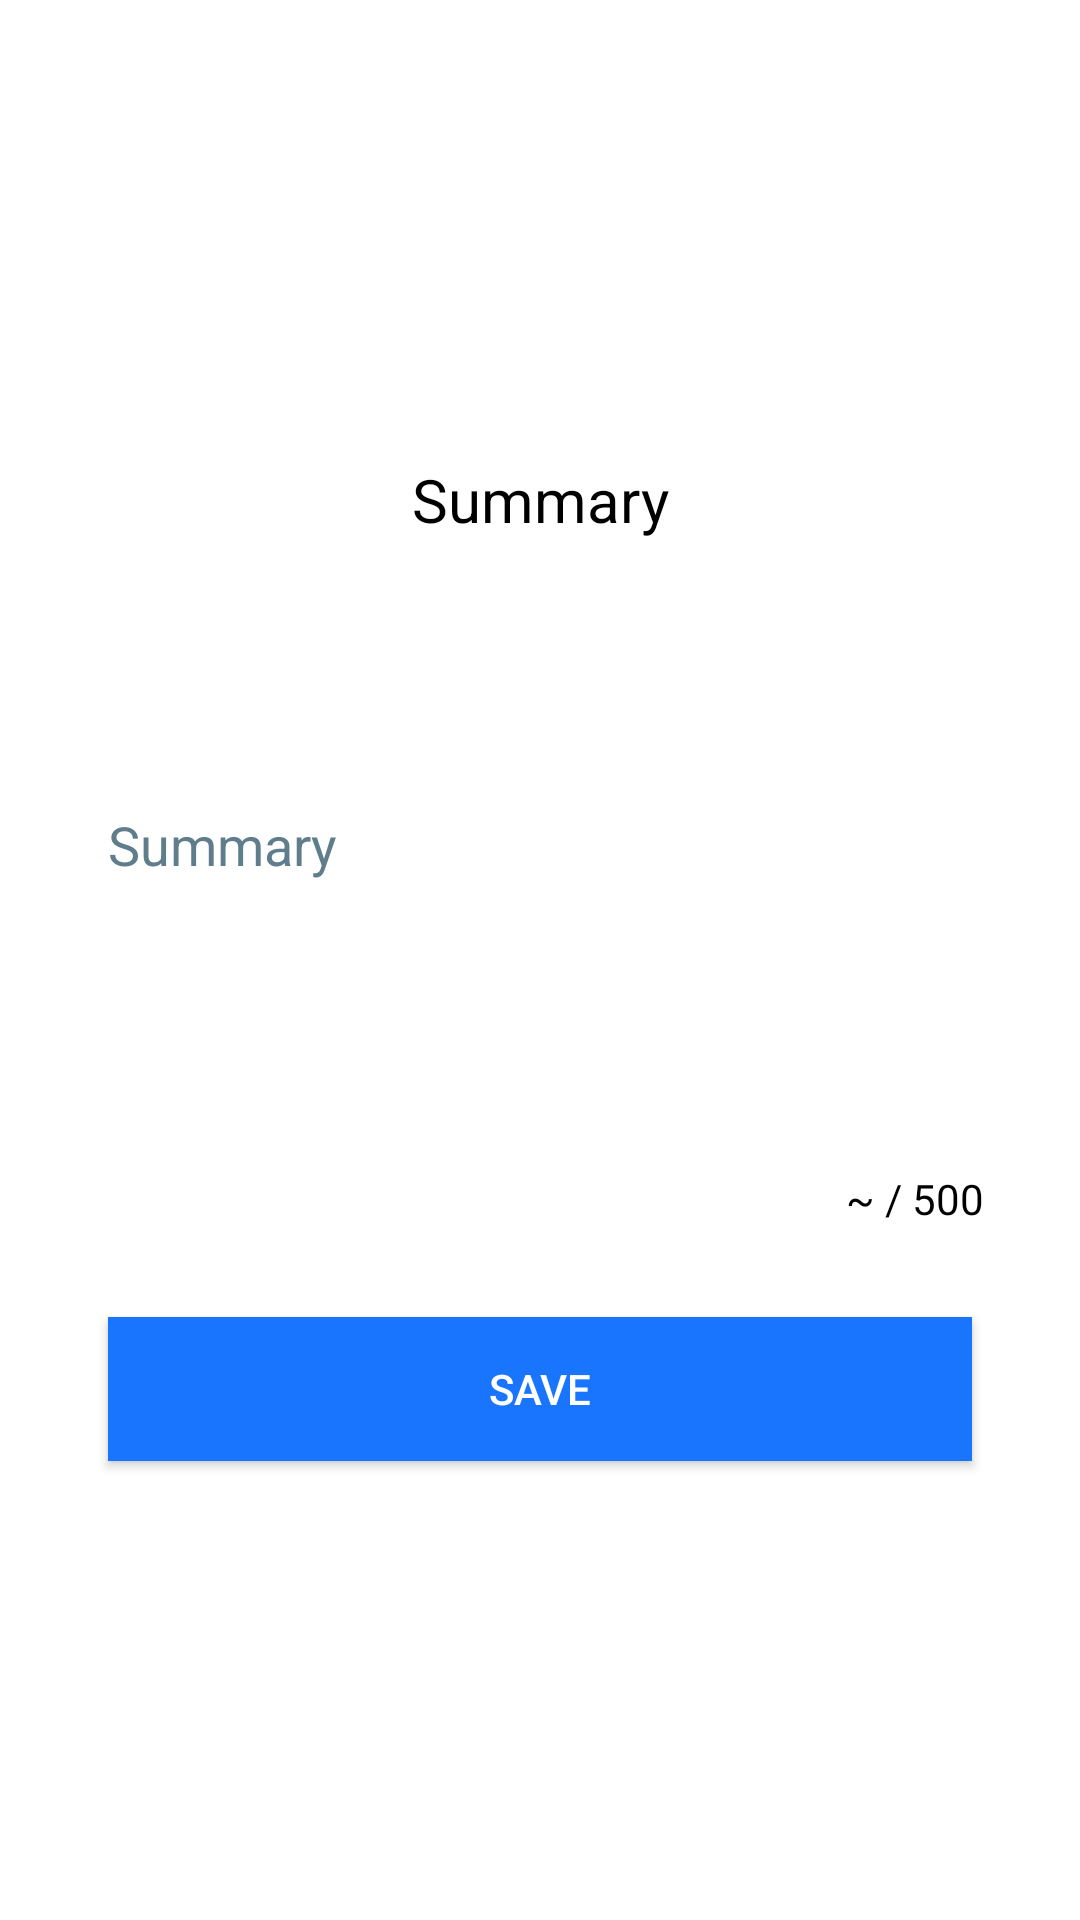

Layout XML and referenced resources for this Android screen:
<!-- AndroidManifest.xml: application theme AppTheme -->
<!-- res/layout/activity_edit_summary.xml -->
<FrameLayout xmlns:android="http://schemas.android.com/apk/res/android"
    xmlns:tools="http://schemas.android.com/tools"
    android:layout_width="match_parent"
    android:layout_height="match_parent"
    tools:context="com.clubconnect.isayyuhh.clubconnect.activities.EditSummaryActivity">
    <LinearLayout
        android:layout_width="match_parent"
        android:layout_height="match_parent"
        android:background="@color/White"
        android:orientation="vertical"
        android:gravity="center_vertical">
        <TextView
            android:layout_width="match_parent"
            android:layout_height="wrap_content"
            android:layout_marginLeft="32dp"
            android:layout_marginRight="32dp"
            android:text="Summary"
            android:textColor="@color/Black"
            android:textSize="20dp"
            android:gravity="center_horizontal"/>
        <EditText
            android:id="@+id/edit_summary_text"
            android:layout_width="match_parent"
            android:layout_height="200dp"
            android:hint="Summary"
            android:textColorHint="@color/md_blue_grey_500"
            android:textColor="@color/Black"
            android:layout_marginLeft="32dp"
            android:maxLength="500"
            android:layout_marginRight="32dp" />
        <TextView
            android:id="@+id/edit_summary_limit"
            android:layout_width="match_parent"
            android:layout_height="wrap_content"
            android:layout_marginTop="10dp"
            android:layout_marginLeft="32dp"
            android:layout_marginRight="32dp"
            android:text="~ / 500"
            android:textColor="@color/Black"
            android:gravity="right"/>
        <Button
            android:id="@+id/edit_summary_button"
            android:layout_width="match_parent"
            android:layout_height="wrap_content"
            android:layout_marginTop="30dp"
            android:layout_marginLeft="36dp"
            android:layout_marginRight="36dp"
            android:text="Save"
            android:textColor="@color/White"
            android:background="#1975fe"/>
    </LinearLayout>
</FrameLayout>
<!-- resources referenced by this layout -->
<resources>
  <color name="Black">#000000</color>
  <color name="White">#ffffff</color>
  <color name="md_blue_grey_500">#607d8b</color>
  <style name="AppTheme" parent="Theme.AppCompat.Light.NoActionBar">
          <item name="colorPrimary">@color/md_blue_500</item>
          <item name="colorPrimaryDark">@color/md_blue_700</item>
          <item name="colorAccent">@color/md_amber_500</item>
          <item name="colorControlHighlight">@color/md_blue_500</item>
          <item name="android:windowBackground">@color/md_white_1000</item>
          <item name="android:windowActionBar">false</item>
  
      </style>
  <color name="md_blue_500">#2196f3</color>
  <color name="md_blue_700">#1976d2</color>
  <color name="md_amber_500">#ffc107</color>
  <color name="md_white_1000">#ffffff</color>
</resources>
